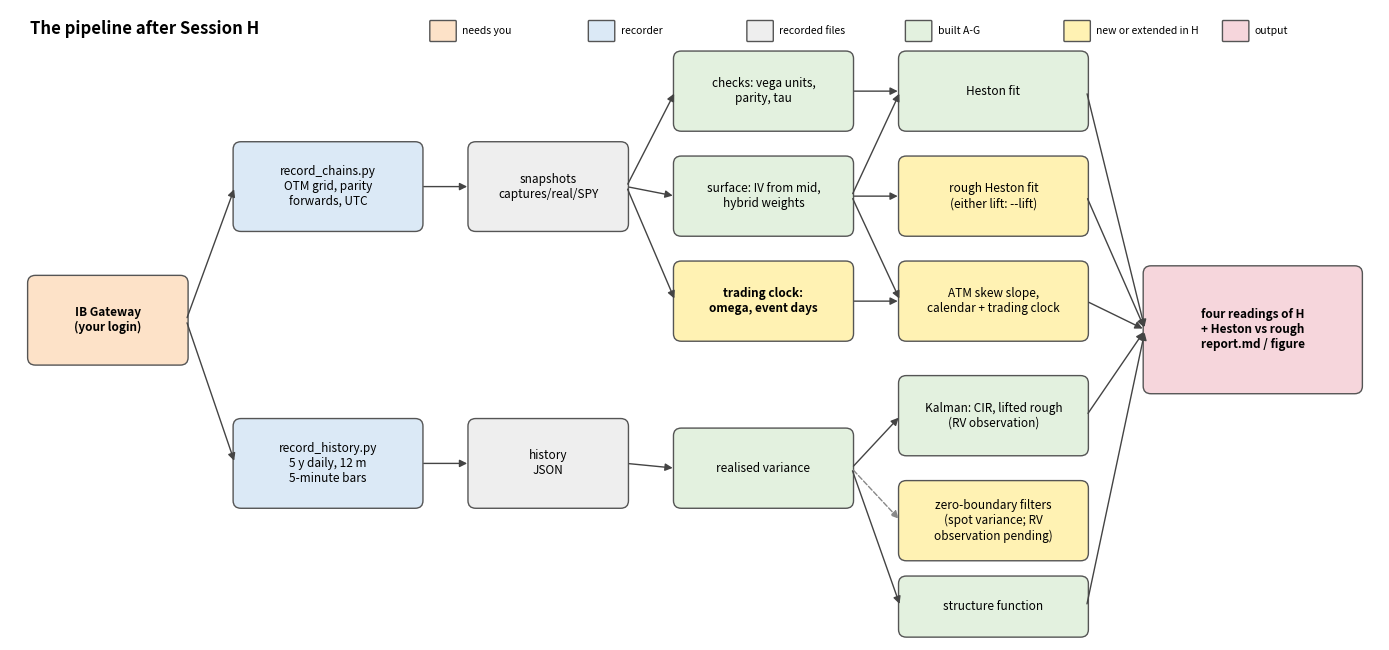

Python code for this plot:
"""The Session H pipeline diagram (captures/pipeline_h.png) for the A-H overview: python capture_pipeline_h.py"""
import matplotlib
matplotlib.use("Agg")
import matplotlib.pyplot as plt
from matplotlib.patches import FancyBboxPatch, FancyArrowPatch

fig, ax = plt.subplots(figsize=(14, 6.6))
ax.set_xlim(0, 14)
ax.set_ylim(0, 6.6)
ax.axis("off")
C = {"you": "#fde2c8", "rec": "#dbe9f6", "store": "#eeeeee", "proc": "#e3f1df", "new": "#fff2b3", "out": "#f6d6dc"}


def box(x, y, w, h, text, kind, bold=False):
    ax.add_patch(FancyBboxPatch((x, y), w, h, boxstyle="round,pad=0.02,rounding_size=0.08",
                                fc=C[kind], ec="#555555", lw=1.0))
    ax.text(x + w / 2, y + h / 2, text, ha="center", va="center", fontsize=8.5,
            fontweight="bold" if bold else "normal", wrap=True)
    return (x, y, w, h)


def arrow(a, b, dy_a=0.0, dy_b=0.0):
    xa, ya, wa, ha = a
    xb, yb, wb, hb = b
    ax.add_patch(FancyArrowPatch((xa + wa, ya + ha / 2 + dy_a), (xb, yb + hb / 2 + dy_b),
                                 arrowstyle="-|>", mutation_scale=11, lw=1.0, color="#444444",
                                 connectionstyle="arc3,rad=0.0"))


ib = box(0.2, 2.9, 1.6, 0.9, "IB Gateway\n(your login)", "you", bold=True)
rc = box(2.3, 4.3, 1.9, 0.9, "record_chains.py\nOTM grid, parity\nforwards, UTC", "rec")
rhs = box(2.3, 1.4, 1.9, 0.9, "record_history.py\n5 y daily, 12 m\n5-minute bars", "rec")
snap = box(4.7, 4.3, 1.6, 0.9, "snapshots\ncaptures/real/SPY", "store")
hist = box(4.7, 1.4, 1.6, 0.9, "history\nJSON", "store")
chk = box(6.8, 5.35, 1.8, 0.8, "checks: vega units,\nparity, tau", "proc")
surf = box(6.8, 4.25, 1.8, 0.8, "surface: IV from mid,\nhybrid weights", "proc")
clk = box(6.8, 3.15, 1.8, 0.8, "trading clock:\nomega, event days", "new", bold=True)
rv = box(6.8, 1.4, 1.8, 0.8, "realised variance", "proc")
fh = box(9.1, 5.35, 1.9, 0.8, "Heston fit", "proc")
fr = box(9.1, 4.25, 1.9, 0.8, "rough Heston fit\n(either lift: --lift)", "new")
sk = box(9.1, 3.15, 1.9, 0.8, "ATM skew slope,\ncalendar + trading clock", "new")
kf = box(9.1, 1.95, 1.9, 0.8, "Kalman: CIR, lifted rough\n(RV observation)", "proc")
nz = box(9.1, 0.85, 1.9, 0.8, "zero-boundary filters\n(spot variance; RV\nobservation pending)", "new")
sf = box(9.1, -0.05 + 0.1, 1.9, 0.6, "structure function", "proc")
H = box(11.6, 2.6, 2.2, 1.3, "four readings of H\n+ Heston vs rough\nreport.md / figure", "out", bold=True)
ax.add_patch(FancyArrowPatch((rv[0] + rv[2], rv[1] + rv[3] / 2), (nz[0], nz[1] + nz[3] / 2), arrowstyle="-|>",
                             mutation_scale=11, lw=1.0, color="#888888", linestyle="--"))
for a, b in ((ib, rc), (ib, rhs), (rc, snap), (rhs, hist), (snap, chk), (snap, surf), (snap, clk), (hist, rv),
             (chk, fh), (surf, fh), (surf, fr), (surf, sk), (clk, sk), (rv, kf), (rv, sf),
             (fh, H), (fr, H), (sk, H), (kf, H), (sf, H)):
    arrow(a, b)
ax.text(0.2, 6.35, "The pipeline after Session H", fontsize=12, fontweight="bold")
for i, (k, lab) in enumerate((("you", "needs you"), ("rec", "recorder"), ("store", "recorded files"),
                              ("proc", "built A-G"), ("new", "new or extended in H"), ("out", "output"))):
    ax.add_patch(FancyBboxPatch((4.3 + i * 1.62, 6.28), 0.25, 0.2, boxstyle="round,pad=0.01", fc=C[k], ec="#555555"))
    ax.text(4.62 + i * 1.62, 6.38, lab, fontsize=7.5, va="center")
fig.tight_layout()
fig.savefig(r"C:\Projects\volatility-surface-tuning\captures\pipeline_h.png", dpi=130)
print("saved")
